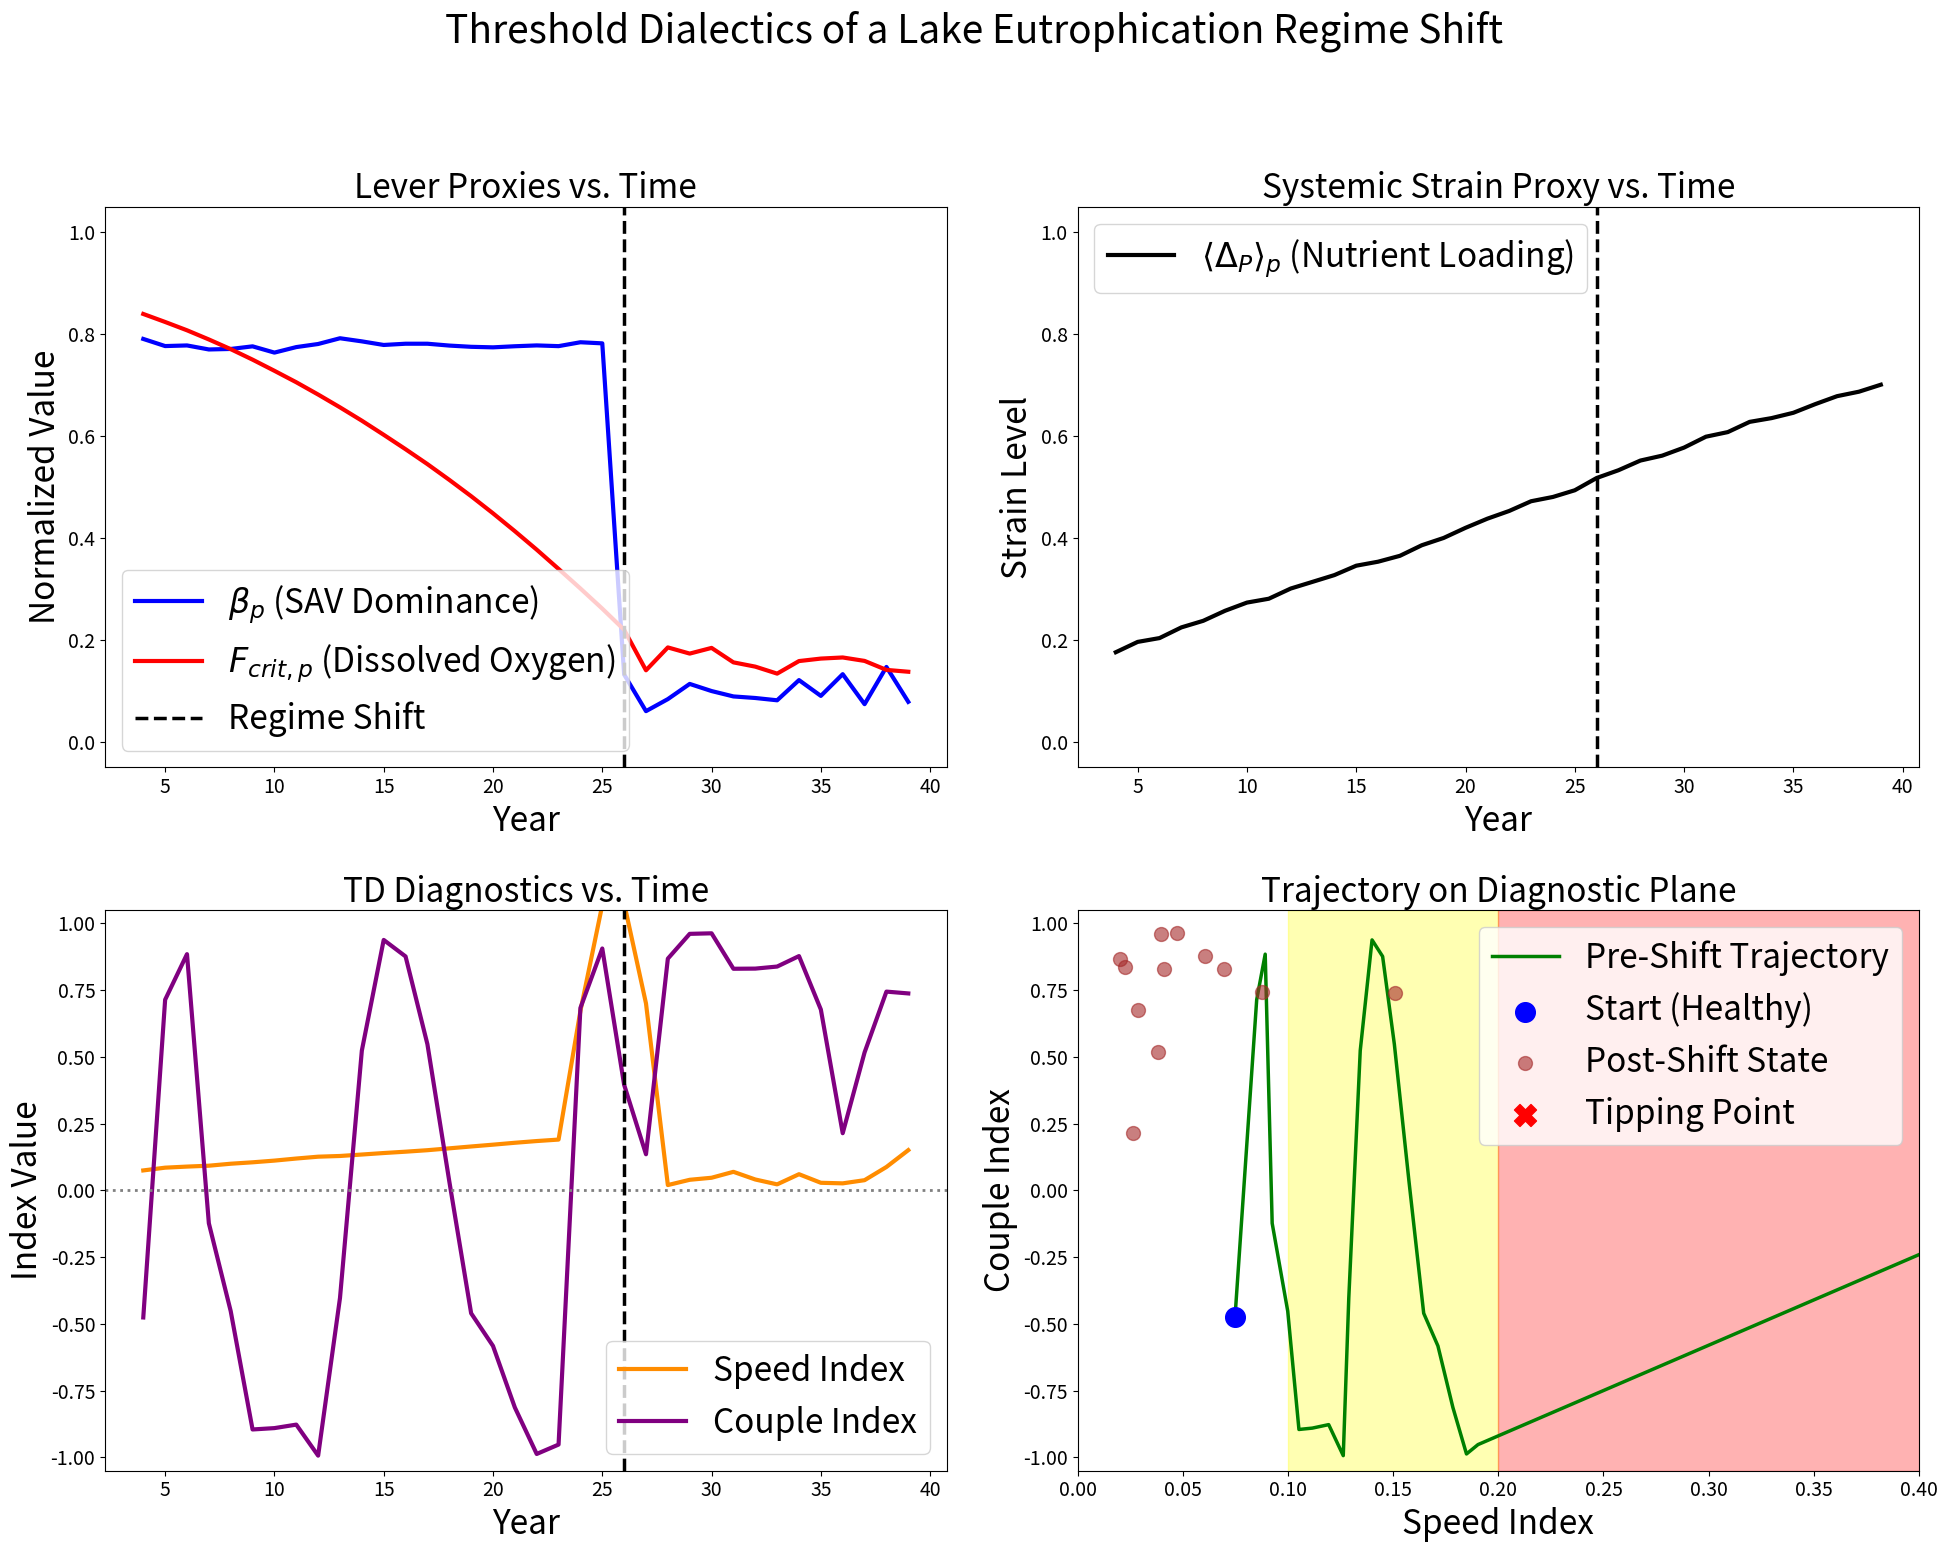

Reproduce this figure in Python.
# lake_eutrophication_19B.py
import numpy as np
import pandas as pd
import matplotlib.pyplot as plt
from scipy.signal import savgol_filter
import seaborn as sns
import scipy.stats as stats
# Set a professional plotting theme with larger text
plt.rcParams.update({
    "font.size": 24,
    "axes.titlesize": 24,
    "axes.labelsize": 24,
    "legend.fontsize": 24,
    "xtick.labelsize": 14,
    "ytick.labelsize": 14
})

class LakeEcosystem:
    """
    A class to simulate the dynamics of lake eutrophication, representing a slow-burn
    regime shift through the lens of Threshold Dialectics.
    """
    def __init__(self, n_years=40, random_seed=2024):
        """
        Initializes the simulation parameters and the lake's starting state.
        
        Args:
            n_years (int): Total number of years to simulate.
            random_seed (int): Seed for reproducibility.
        """
        self.n_years = n_years
        np.random.seed(random_seed)

        # Core State Variables
        self.nutrient_loading = 0.1  # strain_p proxy (starts low)
        self.dissolved_oxygen = 0.9  # fcrit_p proxy (starts high)
        self.sav_dominance = 0.8     # beta_p proxy (starts high, stable)
        self.indicator_biodiversity = 0.85 # g_p proxy
        
        # Tipping point threshold
        self.oxygen_collapse_threshold = 0.25
        self.has_collapsed = False
        
        # Data history list
        self.history = []

    def _record_state(self, year):
        """Records the current state of all variables and proxies."""
        state = {
            'year': year,
            'nutrient_loading': self.nutrient_loading,
            'dissolved_oxygen': self.dissolved_oxygen,
            'sav_dominance': self.sav_dominance,
            'indicator_biodiversity': self.indicator_biodiversity,
            'beta_p': self.sav_dominance,
            'fcrit_p': self.dissolved_oxygen,
            'g_p': self.indicator_biodiversity,
            'strain_p': self.nutrient_loading,
            'has_collapsed': self.has_collapsed
        }
        self.history.append(state)
        
    def _update_step(self, year):
        """Contains the core dynamic logic for a single simulation step (year)."""
        # 1. External pressure slowly and relentlessly increases
        # This represents increased agricultural/urban runoff over decades
        #self.nutrient_loading += 0.015 + np.random.normal(0, 0.005)
        self.nutrient_loading += 0.015 + np.random.normal(0, 0.005)
        if not self.has_collapsed:
            # --- Pre-Collapse Dynamics ---
            # 2. Oxygen (Slack) is consumed by decomposing nutrients
            oxygen_drain = self.nutrient_loading * 0.08
            self.dissolved_oxygen -= oxygen_drain
            
            # 3. SAV dominance (Rigidity) is highly resilient... at first.
            # It changes very little, showing the system's apparent stability.
            #self.sav_dominance -= np.random.normal(0.005, 0.002)
            #if self.dissolved_oxygen < 0.4: # Introduce a threshold for SAV stress
            #    self.sav_dominance -= (0.4 - self.dissolved_oxygen) * 0.1 
            #self.sav_dominance += np.random.normal(0, 0.005) # Add some noise
            # 4. Check for the tipping point

            #if self.dissolved_oxygen < 0.4:
            #    # Instead of a strong deterministic link, make it a smaller, noisier stress effect
            #    stress_effect = (0.4 - self.dissolved_oxygen) * 0.05 
            #    self.sav_dominance -= np.random.normal(stress_effect, 0.01)
            #else:
            #    self.sav_dominance -= np.random.normal(0.005, 0.002) # Keep the 
            self.sav_dominance -= np.random.normal(0.001, 0.008) # Tiny mean drift, larger noise
            # ===================  NEW LOGIC END  ===================

            # 4. Check for the tipping point
            if self.dissolved_oxygen < self.oxygen_collapse_threshold:
                self.has_collapsed = True
                print(f"--- Regime Shift Triggered at Year {year}! ---")
                # Rapid collapse of the SAV-dominated state
                self.sav_dominance = 0.1 + np.random.uniform(-0.05, 0.05)

        else:
            # --- Post-Collapse Dynamics ---
            # The system is now in a stable, algae-dominated state.
            self.sav_dominance = 0.1 + np.random.normal(0, 0.02)
            # Oxygen remains low because there's no SAV to produce it
            self.dissolved_oxygen = 0.15 + np.random.normal(0, 0.02)
            
        # Universal dynamics
        # Indicator species biodiversity depends on system health (oxygen)
        self.indicator_biodiversity = self.dissolved_oxygen * 0.9

        # Clip all values to stay within reasonable bounds
        self.nutrient_loading = np.clip(self.nutrient_loading, 0, 1.0)
        self.dissolved_oxygen = np.clip(self.dissolved_oxygen, 0, 1.0)
        self.sav_dominance = np.clip(self.sav_dominance, 0, 1.0)
        self.indicator_biodiversity = np.clip(self.indicator_biodiversity, 0, 1.0)

    def run(self):
        """Executes the full simulation."""
        for year in range(self.n_years):
            self._update_step(year)
            self._record_state(year)
            
        return pd.DataFrame(self.history).set_index('year')

def calculate_td_diagnostics(df, couple_window=5, smooth_window=5):
    """Calculates TD diagnostics. Uses a shorter window due to lower data frequency."""
    if smooth_window % 2 == 0: smooth_window += 1
    
    df['beta_dot'] = savgol_filter(df['beta_p'], window_length=smooth_window, polyorder=2, deriv=1)
    df['fcrit_dot'] = savgol_filter(df['fcrit_p'], window_length=smooth_window, polyorder=2, deriv=1)
    
    df['SpeedIndex'] = np.sqrt(df['beta_dot']**2 + df['fcrit_dot']**2)
    df['CoupleIndex'] = df['beta_dot'].rolling(window=couple_window).corr(df['fcrit_dot'])
    
    # Scale speed for better visualization relative to other examples
    df['SpeedIndex'] *= 5 
    
    return df.dropna()

def plot_eutrophication_cascade(df):
    """Generates a 2x2 plot for the full eutrophication lifecycle."""
    fig, axes = plt.subplots(2, 2, figsize=(20, 16))
    collapse_year = df[df['has_collapsed']].index.min()
    fig.suptitle('Threshold Dialectics of a Lake Eutrophication Regime Shift', fontsize=28, y=0.98)
    
    # --- Panel 1: Lever Proxies ---
    ax = axes[0, 0]
    ax.plot(df.index, df['beta_p'], color='blue', lw=3, label=r'$\beta_p$ (SAV Dominance)')
    ax.plot(df.index, df['fcrit_p'], color='red', lw=3, label=r'$F_{crit,p}$ (Dissolved Oxygen)')
    ax.axvline(collapse_year, color='black', linestyle='--', lw=2.5, label='Regime Shift')
    ax.set_title('Lever Proxies vs. Time')
    ax.set_ylabel('Normalized Value')
    ax.set_ylim(-0.05, 1.05)
    ax.legend(loc='best')
    
    # --- Panel 2: Systemic Strain ---
    ax = axes[0, 1]
    ax.plot(df.index, df['strain_p'], color='black', lw=3, label=r'$\langle\Delta_P\rangle_p$ (Nutrient Loading)')
    ax.axvline(collapse_year, color='black', linestyle='--', lw=2.5)
    ax.set_title('Systemic Strain Proxy vs. Time')
    ax.set_ylabel('Strain Level')
    ax.set_ylim(-0.05, 1.05)
    ax.legend(loc='best')
         
    # --- Panel 3: TD Diagnostics ---
    ax = axes[1, 0]
    ax.plot(df.index, df['SpeedIndex'], color='darkorange', lw=3, label='Speed Index')
    ax.plot(df.index, df['CoupleIndex'], color='purple', lw=3, label='Couple Index')
    ax.axhline(0, color='gray', linestyle=':', lw=2)
    ax.axvline(collapse_year, color='black', linestyle='--', lw=2.5)
    ax.set_title('TD Diagnostics vs. Time')
    ax.set_ylabel('Index Value')
    ax.set_ylim(-1.05, 1.05)
    ax.legend(loc='best')
    
    # --- Panel 4: S/C Diagnostic Plane ---
    ax = axes[1, 1]
    pre_collapse_df = df[df.index < collapse_year]
    post_collapse_df = df[df.index >= collapse_year]

    # Risk zones
    ax.axvspan(0.1, 0.2, color='yellow', alpha=0.3)
    ax.axvspan(0.2, 0.5, color='red', alpha=0.3)
    
    # Plot pre-collapse trajectory
    ax.plot(pre_collapse_df['SpeedIndex'], pre_collapse_df['CoupleIndex'], color='green', lw=2.5, label='Pre-Shift Trajectory')
    ax.scatter(pre_collapse_df['SpeedIndex'].iloc[0], pre_collapse_df['CoupleIndex'].iloc[0], color='blue', s=200, zorder=5, label='Start (Healthy)')
    
    # Plot post-collapse state
    ax.scatter(post_collapse_df['SpeedIndex'], post_collapse_df['CoupleIndex'], color='brown', s=100, zorder=4, alpha=0.6, label='Post-Shift State')
    ax.scatter(pre_collapse_df['SpeedIndex'].iloc[-1], pre_collapse_df['CoupleIndex'].iloc[-1], color='red', marker='X', s=250, zorder=5, label='Tipping Point')

    ax.set_title('Trajectory on Diagnostic Plane')
    ax.set_xlabel('Speed Index')
    ax.set_ylabel('Couple Index')
    ax.set_xlim(0, 0.4)
    ax.set_ylim(-1.05, 1.05)
    ax.legend(loc='best')

    for ax_row in axes:
        for ax_col in ax_row:
            if ax_col is not axes[1, 1]:
                ax_col.set_xlabel('Year')
            ax_col.tick_params(axis='both', which='major')

    plt.tight_layout(rect=[0, 0, 1, 0.95])
    plt.savefig("lake_eutrophication_dashboard.png", dpi=350, bbox_inches='tight')
    plt.show()

def run_statistical_analysis(df):
    """Runs and prints statistical tests to support the chapter's narrative."""
    print("\n" + "="*80)
    print("STATISTICAL ANALYSIS: LAKE EUTROPHICATION")
    print("="*80)
    
    # Isolate data for the pre-collapse phase
    pre_collapse_df = df[~df['has_collapsed']].dropna()

    # --- Test 4: Is there a significant positive trend in SpeedIndex pre-collapse? ---
    print("\n[H4] Testing for a positive trend in SpeedIndex during the Pre-Collapse Phase...")
    # Using .index for the 'x' variable (time)
    slope, intercept, r_value, p_value, std_err = stats.linregress(pre_collapse_df.index, pre_collapse_df['SpeedIndex'])
    print(f"   Linear Regression: slope = {slope:.4f}, p-value = {p_value:.4e}")
    if p_value < 0.05 and slope > 0:
        print("   ✅ RESULT: A statistically significant positive trend exists (SpeedIndex is rising).")
    else:
        print("   ❌ RESULT: No significant positive trend found.")

    # --- Test 5: Is there a significant negative trend in Fcrit_p (Oxygen) pre-collapse? ---
    print("\n[H5] Testing for a negative trend in Fcrit_p (Dissolved Oxygen) pre-collapse...")
    slope, intercept, r_value, p_value, std_err = stats.linregress(pre_collapse_df.index, pre_collapse_df['fcrit_p'])
    print(f"   Linear Regression: slope = {slope:.4f}, p-value = {p_value:.4e}")
    if p_value < 0.05 and slope < 0:
        print("   ✅ RESULT: A statistically significant negative trend exists (Oxygen is depleting).")
    else:
        print("   ❌ RESULT: No significant negative trend found.")

    # --- Test 6: Is beta_p (SAV Dominance) stable pre-collapse? ---
    print("\n[H6] Testing for a trend in beta_p (SAV Dominance) pre-collapse...")
    slope, intercept, r_value, p_value, std_err = stats.linregress(pre_collapse_df.index, pre_collapse_df['beta_p'])
    print(f"   Linear Regression: slope = {slope:.4f}, p-value = {p_value:.3f}") # Using .3f for p-value here
    if p_value >= 0.05:
        print("   ✅ RESULT: No statistically significant trend found (beta_p is stable).")
    else:
        print("   ❌ RESULT: A significant trend was found, contradicting the 'stability' narrative.")
    print("="*80 + "\n")


# --- Main Execution ---
if __name__ == "__main__":
    # 1. Instantiate and run the simulation
    lake_sim = LakeEcosystem(n_years=40, random_seed=2024)
    history_df = lake_sim.run()

    # 2. Calculate TD diagnostics
    full_df = calculate_td_diagnostics(history_df, couple_window=5, smooth_window=5)

    # 3. Plot the full lifecycle
    plot_eutrophication_cascade(full_df)

    # 4. Run and print statistical tests <-- ADD THIS CALL
    run_statistical_analysis(full_df)


"""Example output:

--- Regime Shift Triggered at Year 26! ---

================================================================================
STATISTICAL ANALYSIS: LAKE EUTROPHICATION
================================================================================

[H4] Testing for a positive trend in SpeedIndex during the Pre-Collapse Phase...
   Linear Regression: slope = 0.0213, p-value = 2.7045e-03
   ✅ RESULT: A statistically significant positive trend exists (SpeedIndex is rising).

[H5] Testing for a negative trend in Fcrit_p (Dissolved Oxygen) pre-collapse...
   Linear Regression: slope = -0.0275, p-value = 1.1145e-19
   ✅ RESULT: A statistically significant negative trend exists (Oxygen is depleting).

[H6] Testing for a trend in beta_p (SAV Dominance) pre-collapse...
   Linear Regression: slope = 0.0001, p-value = 0.629
   ✅ RESULT: No statistically significant trend found (beta_p is stable).
================================================================================

"""